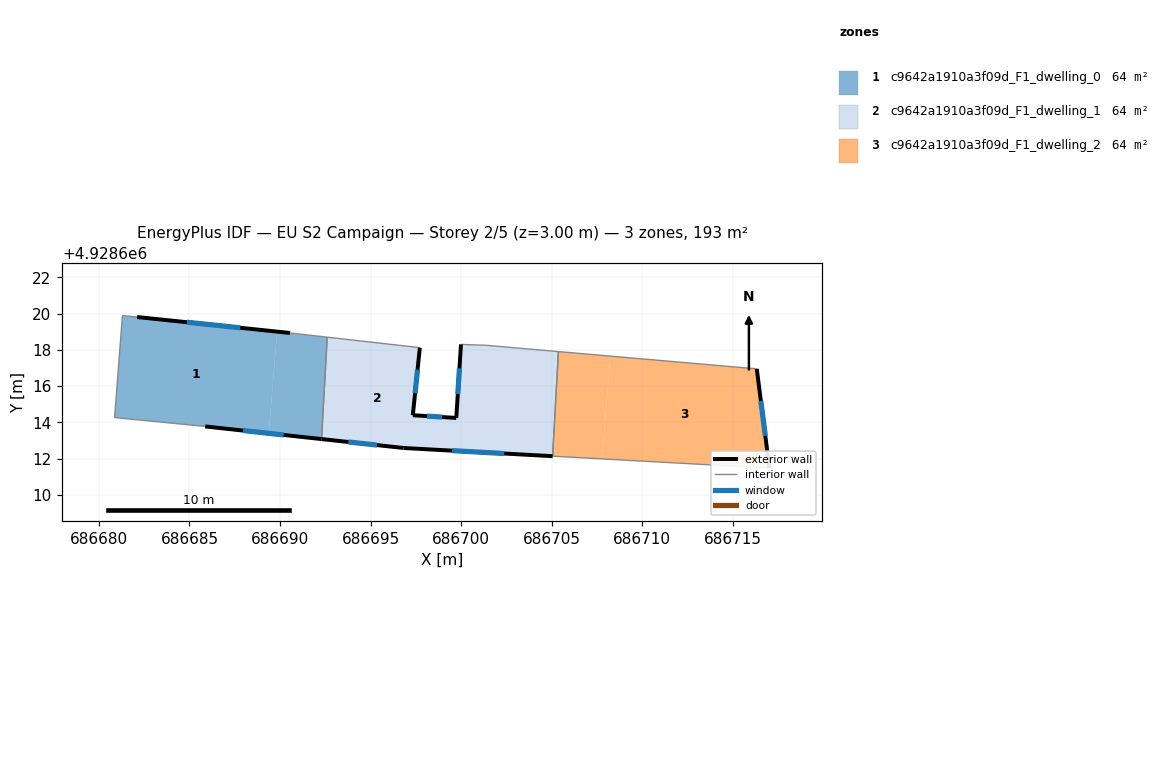
=== STOREY PLAN SPEC (per zone: floor XY polygon, exterior-wall plan segments, windows/doors) ===
zone 1: c9642a1910a3f09d_F1_dwelling_0  (64.3 m²)
  floor: (686689.84, 4928619.01) (686689.38, 4928613.39) (686685.87, 4928613.78) (686680.87, 4928614.27) (686681.30, 4928619.89) (686682.11, 4928619.82)
  floor: (686692.60, 4928618.70) (686692.29, 4928613.08) (686689.38, 4928613.39) (686689.84, 4928619.01) (686690.55, 4928618.93)
  exterior wall: (686685.87, 4928613.78) – (686692.29, 4928613.08)  [6.5 m]
    window: (686687.96, 4928613.55) – (686690.20, 4928613.30)  [2.4 m²]
  exterior wall: (686690.55, 4928618.93) – (686682.11, 4928619.82)  [8.5 m]
    window: (686687.81, 4928619.22) – (686684.85, 4928619.53)  [3.1 m²]
  interior walls: 5
zone 2: c9642a1910a3f09d_F1_dwelling_1  (64.3 m²)
  floor: (686697.72, 4928618.12) (686697.33, 4928614.39) (686699.52, 4928614.26) (686699.37, 4928612.45) (686696.83, 4928612.58) (686692.29, 4928613.08) (686692.60, 4928618.70)
  floor: (686705.37, 4928617.91) (686705.05, 4928612.13) (686699.37, 4928612.45) (686699.52, 4928614.26) (686699.73, 4928614.24) (686699.99, 4928618.30) (686701.38, 4928618.25)
  exterior wall: (686699.99, 4928618.30) – (686699.73, 4928614.24)  [4.1 m]
    window: (686699.91, 4928616.98) – (686699.81, 4928615.56)  [1.5 m²]
  exterior wall: (686696.83, 4928612.58) – (686705.05, 4928612.13)  [8.2 m]
    window: (686699.50, 4928612.44) – (686702.38, 4928612.28)  [3.0 m²]
  exterior wall: (686692.29, 4928613.08) – (686696.83, 4928612.58)  [4.6 m]
    window: (686693.77, 4928612.92) – (686695.35, 4928612.75)  [1.7 m²]
  exterior wall: (686697.33, 4928614.39) – (686697.72, 4928618.12)  [3.7 m]
    window: (686697.46, 4928615.61) – (686697.59, 4928616.91)  [1.4 m²]
  exterior wall: (686699.73, 4928614.24) – (686697.33, 4928614.39)  [2.4 m]
    window: (686698.95, 4928614.29) – (686698.11, 4928614.35)  [0.9 m²]
  interior walls: 5
zone 3: c9642a1910a3f09d_F1_dwelling_2  (64.3 m²)
  floor: (686708.24, 4928617.66) (686707.77, 4928611.98) (686705.05, 4928612.13) (686705.37, 4928617.91)
  floor: (686716.32, 4928616.95) (686717.02, 4928611.47) (686707.77, 4928611.98) (686708.24, 4928617.66)
  exterior wall: (686717.02, 4928611.47) – (686716.32, 4928616.95)  [5.5 m]
    window: (686716.79, 4928613.26) – (686716.55, 4928615.17)  [2.0 m²]
  interior walls: 3

=== DERIVED (storey summary) ===
Building: EU S2 Campaign
Storey: 2 of 5  (floor level z = 3.00 m)
Storey gross floor area: 193.0 m²
Zones on this storey: 3
  - c9642a1910a3f09d_F1_dwelling_0: floor 64.3 m²; exterior wall 14.9 m (44.8 m²); 2 window(s) 5.5 m²; WWR 12.2%
  - c9642a1910a3f09d_F1_dwelling_1: floor 64.3 m²; exterior wall 23.0 m (69.1 m²); 5 window(s) 8.4 m²; WWR 12.2%
  - c9642a1910a3f09d_F1_dwelling_2: floor 64.3 m²; exterior wall 5.5 m (16.6 m²); 1 window(s) 2.0 m²; WWR 12.2%
Zone adjacency (shared interzone walls):
  - c9642a1910a3f09d_F1_dwelling_0 ↔ c9642a1910a3f09d_F1_dwelling_1
  - c9642a1910a3f09d_F1_dwelling_1 ↔ c9642a1910a3f09d_F1_dwelling_2